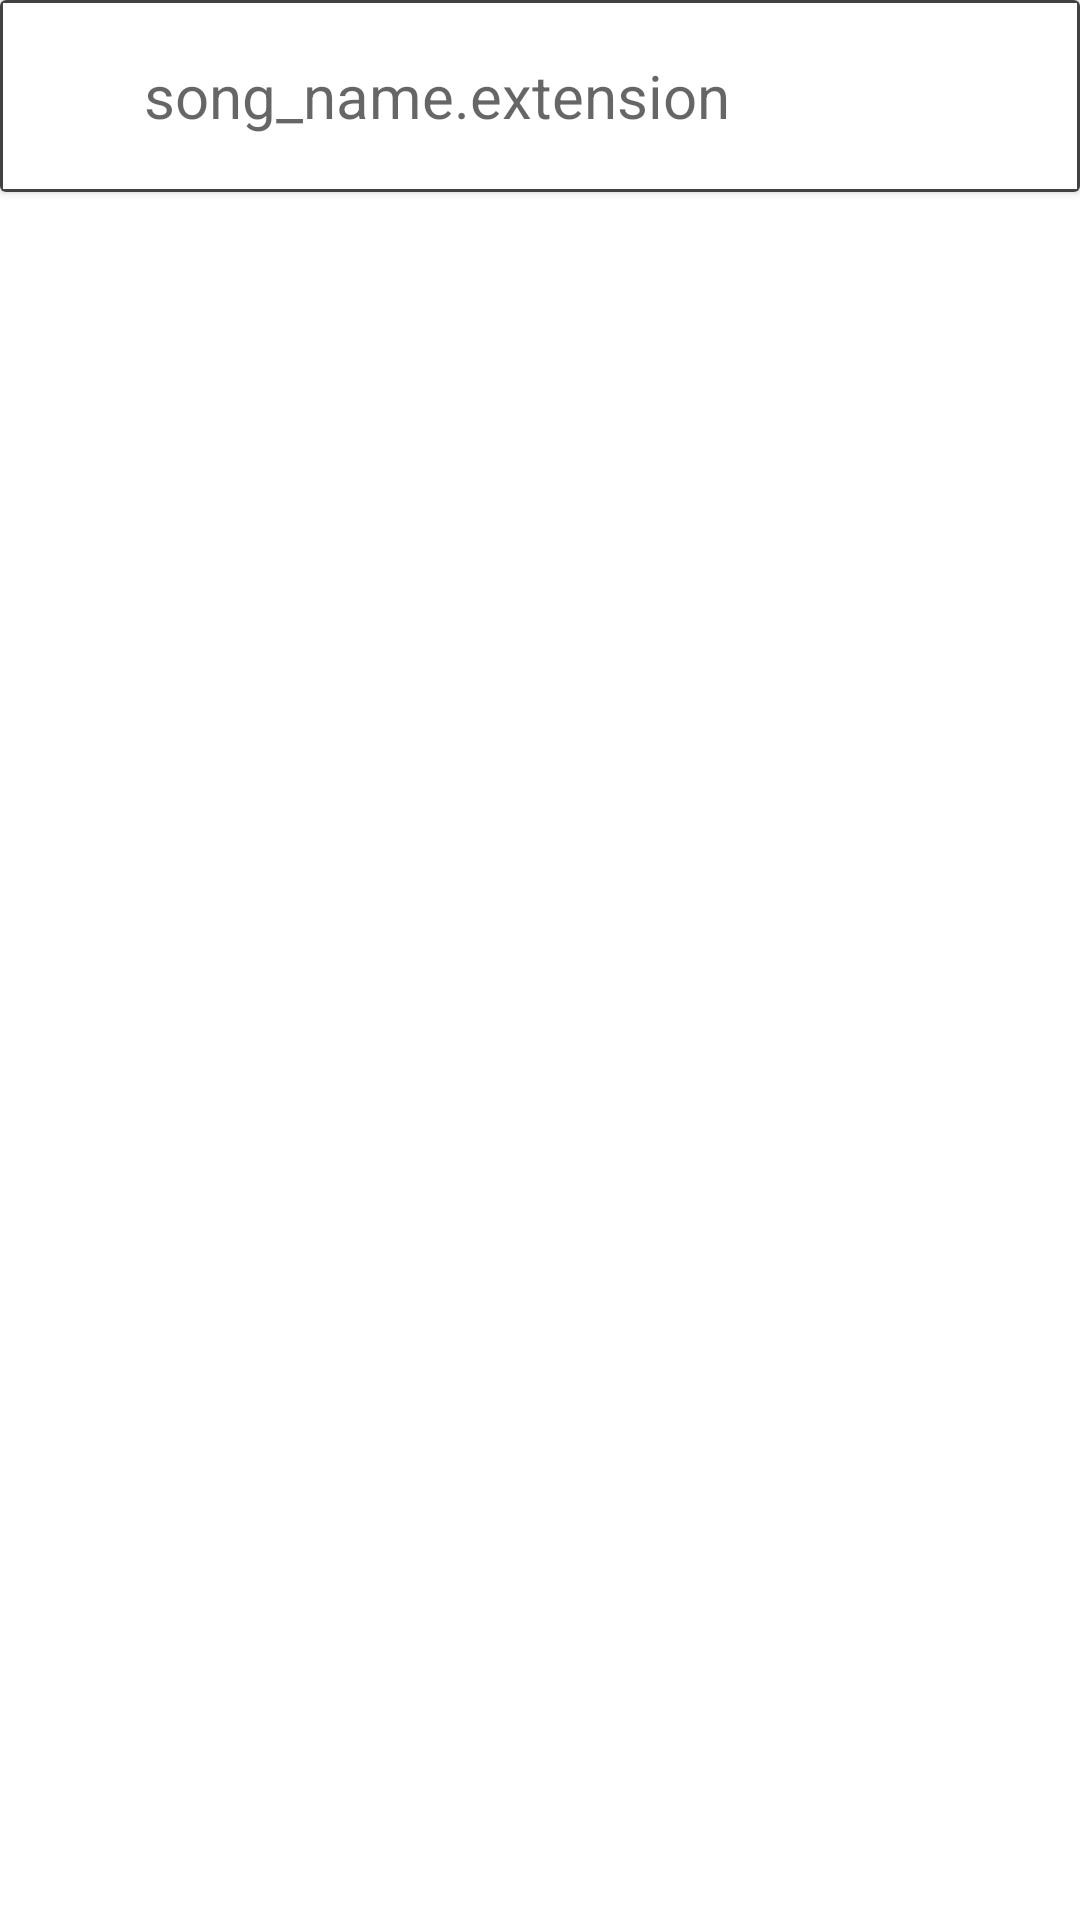

Reconstruct the res/layout file that produces this screen, plus the resources it refers to.
<!-- AndroidManifest.xml: application theme Theme.SkyMP3 -->
<!-- res/layout/recycler_item.xml -->
<?xml version="1.0" encoding="utf-8"?>
<androidx.constraintlayout.widget.ConstraintLayout xmlns:android="http://schemas.android.com/apk/res/android"
    xmlns:app="http://schemas.android.com/apk/res-auto"
    android:layout_width="match_parent"
    android:layout_height="wrap_content"
    android:elevation="4dp">

    <androidx.cardview.widget.CardView
        android:id="@+id/card_view"
        android:layout_width="0dp"
        android:layout_height="64dp"
        android:background="@drawable/recycler_item_background"
        app:layout_constraintEnd_toEndOf="parent"
        app:layout_constraintStart_toStartOf="parent"
        app:layout_constraintTop_toTopOf="parent">

        <LinearLayout
            android:layout_width="match_parent"
            android:layout_height="match_parent"
            android:background="@drawable/recycler_item_background"
            android:orientation="horizontal">

            <ImageView
                android:id="@+id/imageView"
                android:layout_width="48dp"
                android:layout_height="match_parent"
                android:padding="4dp"
                app:srcCompat="@drawable/ic_baseline_music_note_24" />

            <TextView
                android:id="@+id/songname"
                android:layout_width="wrap_content"
                android:layout_height="wrap_content"
                android:layout_gravity="center"
                android:layout_weight="1"
                android:ellipsize="end"
                android:hint="song_name.extension"
                android:maxLines="1"
                android:textColor="@color/black"
                android:textSize="20sp" />

            <ImageView
                android:id="@+id/imageView2"
                android:layout_width="48dp"
                android:layout_height="match_parent"
                android:padding="4dp"
                app:srcCompat="@drawable/ic_baseline_play_arrow_24" />
        </LinearLayout>

    </androidx.cardview.widget.CardView>
</androidx.constraintlayout.widget.ConstraintLayout>
<!-- resources referenced by this layout -->
<resources>
  <!-- drawable recycler_item_background (drawable) -->
  <?xml version="1.0" encoding="utf-8"?>
  <shape xmlns:android="http://schemas.android.com/apk/res/android">
      <stroke
          android:width="1dp"
          android:color="@color/cardview_dark_background" />
  
  </shape>
  <style name="Theme.SkyMP3" parent="Theme.MaterialComponents.DayNight.DarkActionBar">
          
          <item name="colorPrimary">@color/purple_500</item>
          
          <item name="android:statusBarColor">@color/purple_700</item>
          <item name="colorOnPrimary">@color/white</item>
          <item name="colorOnSecondary">@color/black</item>
      </style>
  <!-- not gathered from this repository: default colours our renderer supplied (Android Studio template values) -->
  <color name="purple_500">#FF6200EE</color>
  <color name="purple_700">#FF3700B3</color>
  <color name="black">#FF000000</color>
  <color name="white">#FFFFFFFF</color>
</resources>
